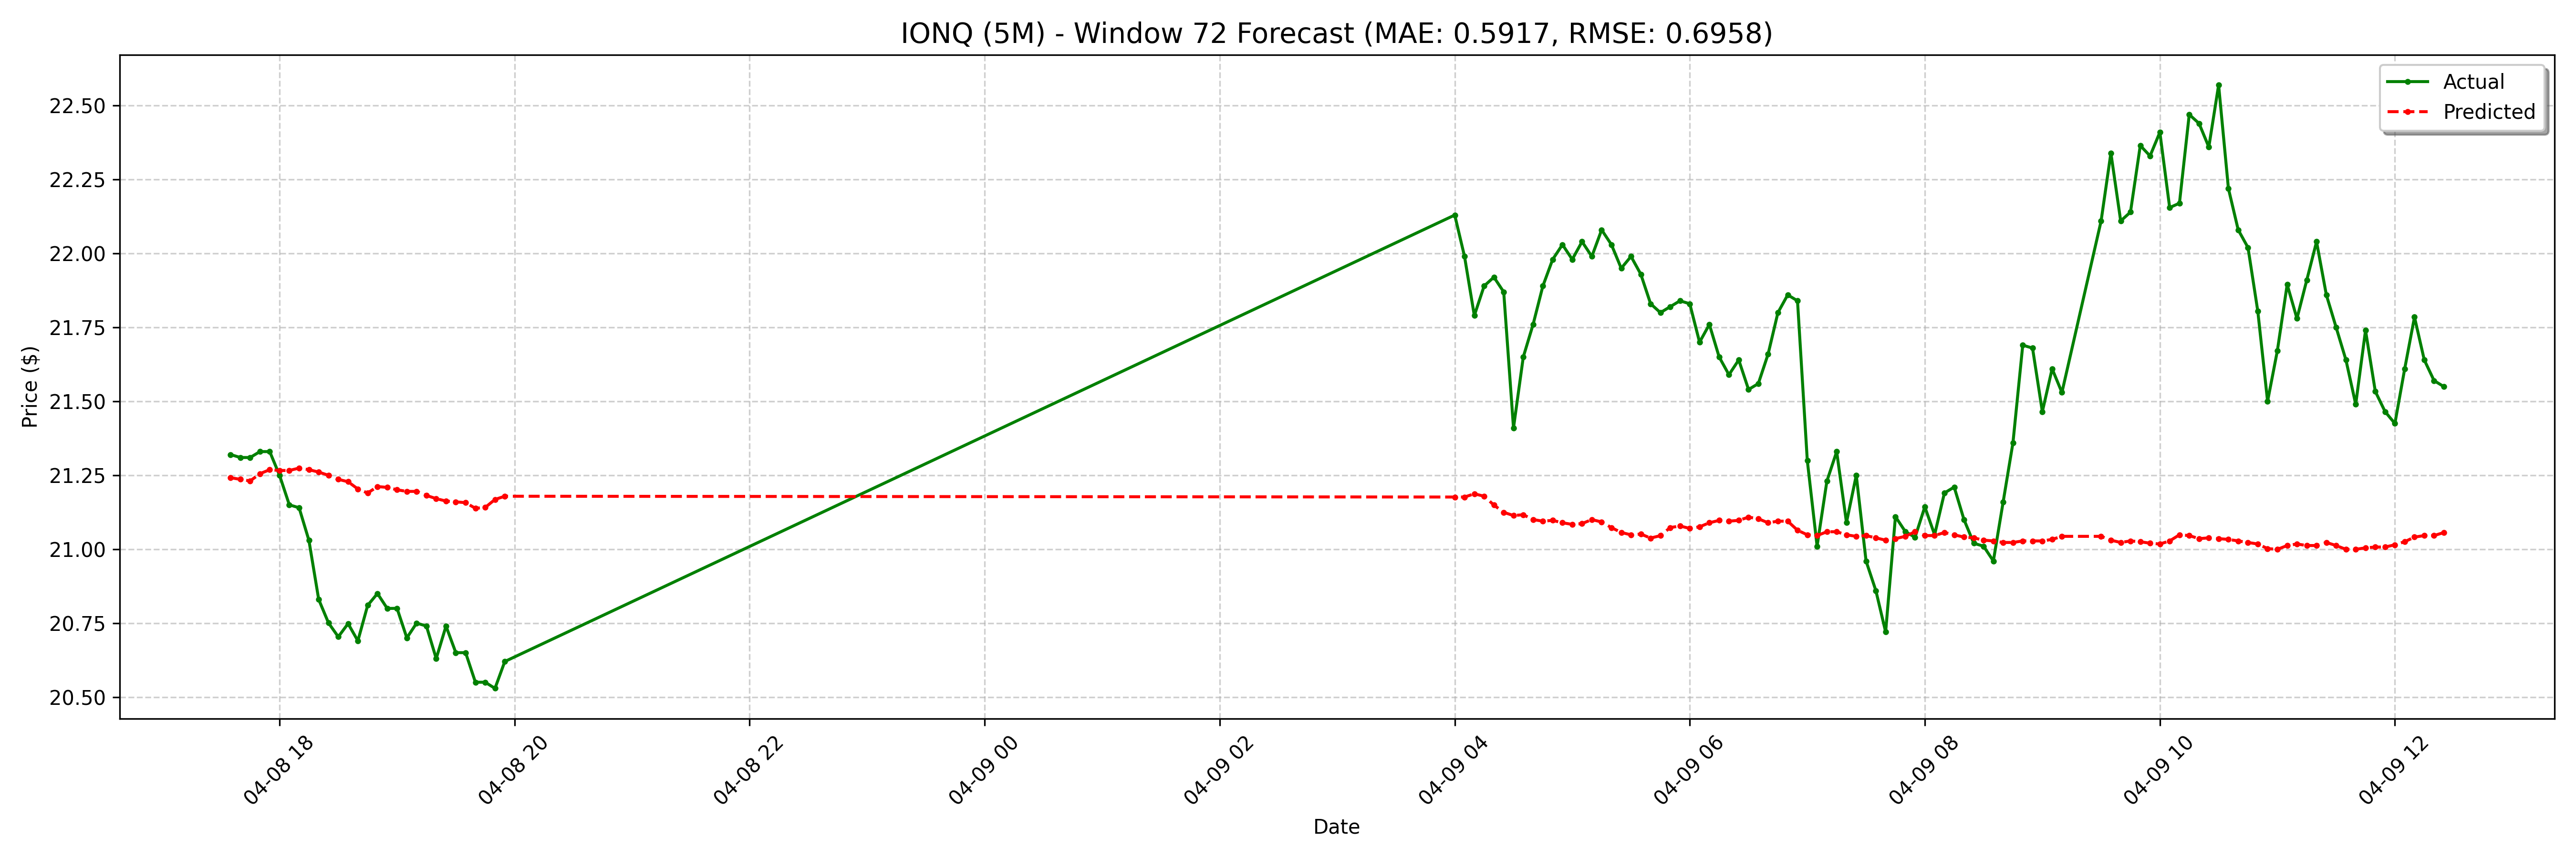

Source data for this figure (header and first rows):
date, actual, forecast
2025-04-08 17:35:00-04:00, 21.32, 21.24
2025-04-08 17:40:00-04:00, 21.31, 21.24
2025-04-08 17:45:00-04:00, 21.31, 21.23
2025-04-08 17:50:00-04:00, 21.33, 21.26
2025-04-08 17:55:00-04:00, 21.33, 21.27
2025-04-08 18:00:00-04:00, 21.25, 21.27
2025-04-08 18:05:00-04:00, 21.15, 21.27
2025-04-08 18:10:00-04:00, 21.14, 21.27
2025-04-08 18:15:00-04:00, 21.03, 21.27
2025-04-08 18:20:00-04:00, 20.83, 21.26
2025-04-08 18:25:00-04:00, 20.75, 21.25
2025-04-08 18:30:00-04:00, 20.7, 21.24
2025-04-08 18:35:00-04:00, 20.75, 21.23
2025-04-08 18:40:00-04:00, 20.69, 21.2
2025-04-08 18:45:00-04:00, 20.81, 21.19
2025-04-08 18:50:00-04:00, 20.85, 21.21
2025-04-08 18:55:00-04:00, 20.8, 21.21
2025-04-08 19:00:00-04:00, 20.8, 21.2
2025-04-08 19:05:00-04:00, 20.7, 21.2
2025-04-08 19:10:00-04:00, 20.75, 21.2
2025-04-08 19:15:00-04:00, 20.74, 21.18
2025-04-08 19:20:00-04:00, 20.63, 21.17
2025-04-08 19:25:00-04:00, 20.74, 21.16
2025-04-08 19:30:00-04:00, 20.65, 21.16
2025-04-08 19:35:00-04:00, 20.65, 21.16
2025-04-08 19:40:00-04:00, 20.55, 21.14
2025-04-08 19:45:00-04:00, 20.55, 21.14
2025-04-08 19:50:00-04:00, 20.53, 21.17
2025-04-08 19:55:00-04:00, 20.62, 21.18
2025-04-09 04:00:00-04:00, 22.13, 21.18
2025-04-09 04:05:00-04:00, 21.99, 21.18
2025-04-09 04:10:00-04:00, 21.79, 21.19
2025-04-09 04:15:00-04:00, 21.89, 21.18
2025-04-09 04:20:00-04:00, 21.92, 21.15
2025-04-09 04:25:00-04:00, 21.87, 21.12
2025-04-09 04:30:00-04:00, 21.41, 21.11
2025-04-09 04:35:00-04:00, 21.65, 21.12
2025-04-09 04:40:00-04:00, 21.76, 21.1
2025-04-09 04:45:00-04:00, 21.89, 21.09
2025-04-09 04:50:00-04:00, 21.98, 21.1
2025-04-09 04:55:00-04:00, 22.03, 21.09
2025-04-09 05:00:00-04:00, 21.98, 21.08
2025-04-09 05:05:00-04:00, 22.04, 21.09
2025-04-09 05:10:00-04:00, 21.99, 21.1
2025-04-09 05:15:00-04:00, 22.08, 21.09
2025-04-09 05:20:00-04:00, 22.03, 21.07
2025-04-09 05:25:00-04:00, 21.95, 21.06
2025-04-09 05:30:00-04:00, 21.99, 21.05
2025-04-09 05:35:00-04:00, 21.93, 21.05
2025-04-09 05:40:00-04:00, 21.83, 21.04
2025-04-09 05:45:00-04:00, 21.8, 21.05
2025-04-09 05:50:00-04:00, 21.82, 21.07
2025-04-09 05:55:00-04:00, 21.84, 21.08
2025-04-09 06:00:00-04:00, 21.83, 21.07
2025-04-09 06:05:00-04:00, 21.7, 21.08
2025-04-09 06:10:00-04:00, 21.76, 21.09
2025-04-09 06:15:00-04:00, 21.65, 21.1
2025-04-09 06:20:00-04:00, 21.59, 21.09
2025-04-09 06:25:00-04:00, 21.64, 21.1
2025-04-09 06:30:00-04:00, 21.54, 21.11
... 68 more rows
